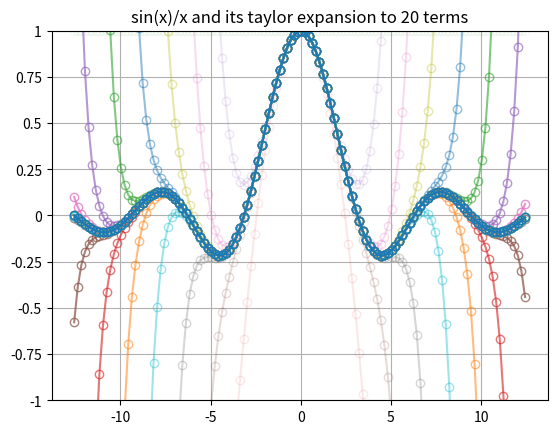

This chart was generated by the following Python code:
#adapted from https://pythonforundergradengineers.com/creating-taylor-series-functions-with-python.html

import math

def func_sinxoverx(x, n):
    sinxoverx_approx = 0
    for i in range(n):
        coef = (-1)**i
        num = x**(2*i+1)
        denom = math.factorial(2*i+1)*x
        sinxoverx_approx += ( coef ) * ( (num)/(denom) )
    
    return sinxoverx_approx

import math
import numpy as np
import matplotlib.pyplot as plt

angles = np.arange(-2*np.pi,2*np.pi,0.1)*2
p_sinxoverx = np.sin(angles)/angles

ax = plt.subplot(1,1,1)
ax.plot(angles,p_sinxoverx, label = 'sin(x)/x')

maxterms = 20

nterms = np.arange(maxterms)

for i in nterms:
    t_sinxoverx = [func_sinxoverx(angle,i) for angle in angles]
    ax.plot(angles,t_sinxoverx,'-o',fillstyle = 'none',label = str(i), alpha = i/np.max(nterms))

plt.title('sin(x)/x and its taylor expansion to '+str(maxterms)+' terms')

plt.grid()

ax.set_ylim([-1,1])

#plt.legend()

import matplotlib.ticker as ticker


ax.yaxis.set_major_formatter(ticker.FormatStrFormatter('%g'))


plt.show()
